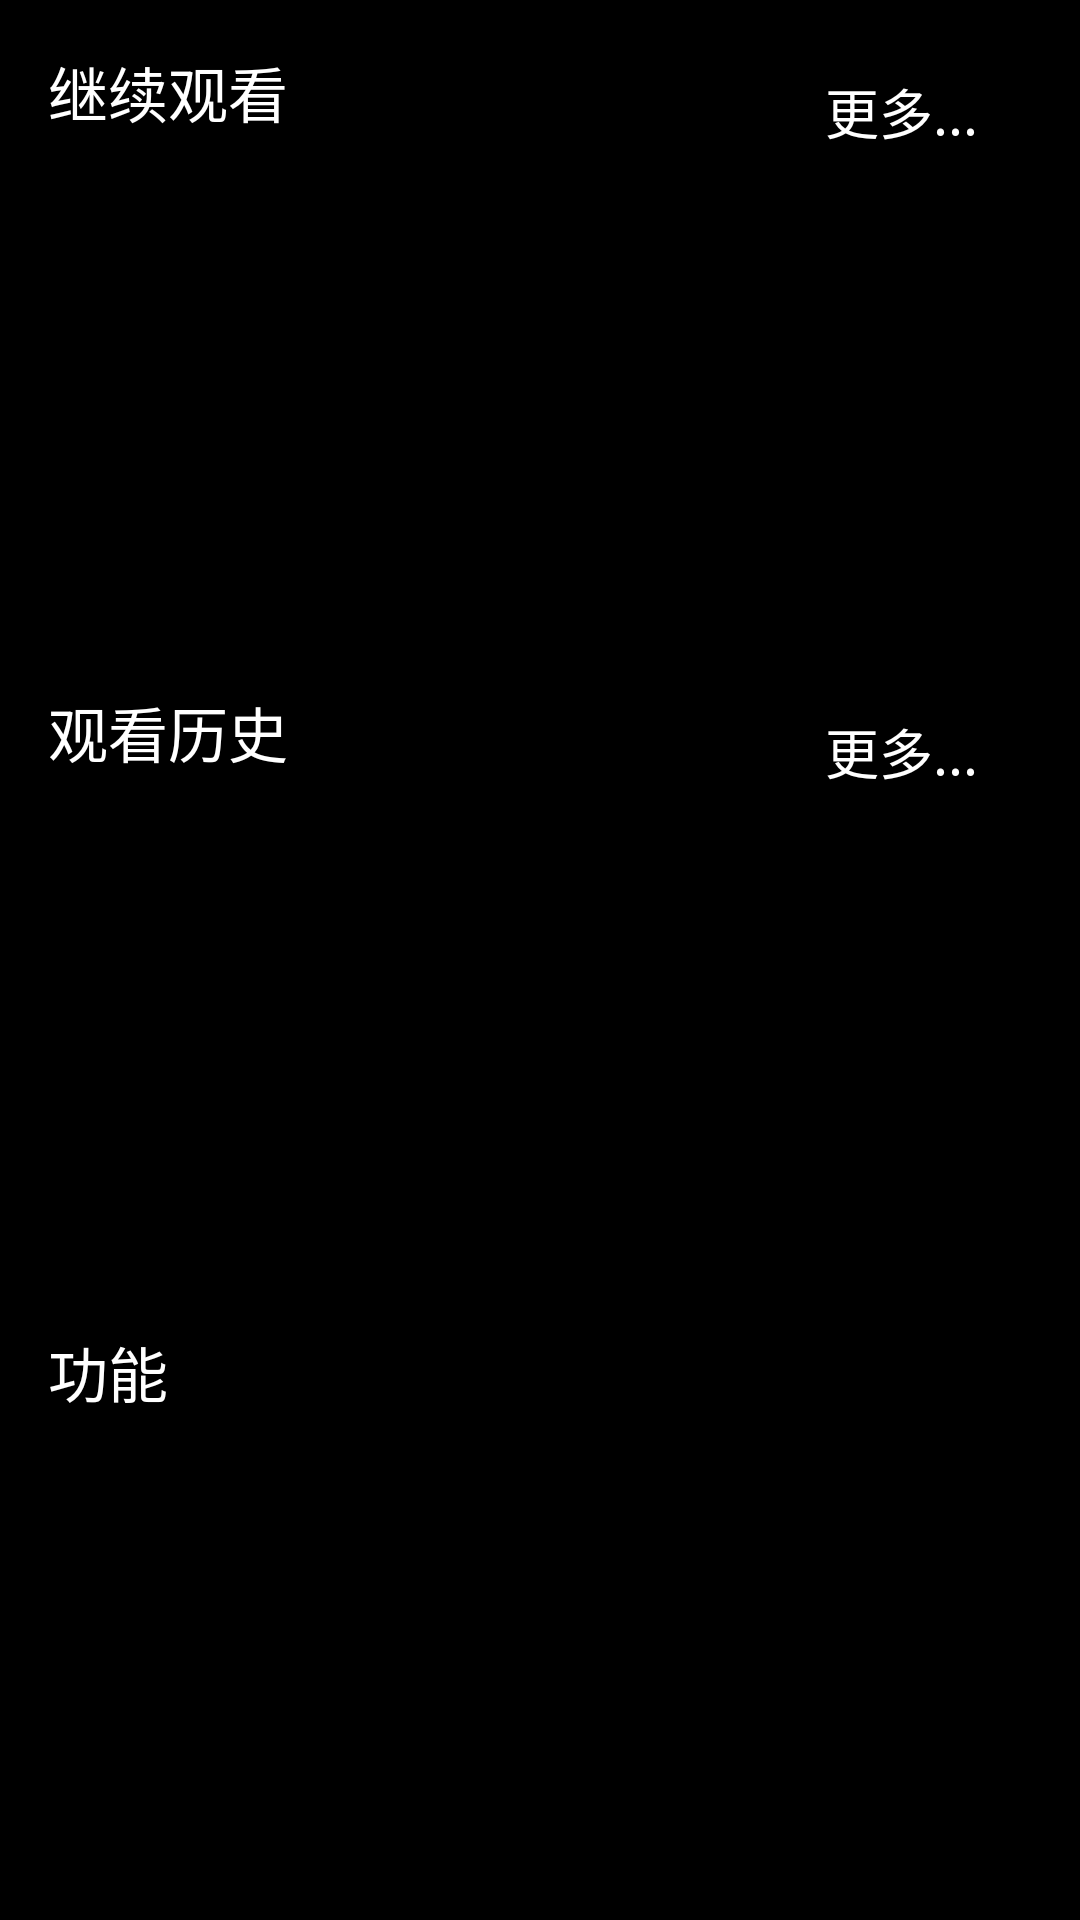

This screen was rendered from an Android layout file. Write that file and the resources it references.
<!-- AndroidManifest.xml: application theme Theme.Tv -->
<!-- res/layout/activity_main.xml -->
<?xml version="1.0" encoding="utf-8"?>
<LinearLayout xmlns:android="http://schemas.android.com/apk/res/android"
    android:layout_width="match_parent"
    android:layout_height="match_parent"
    xmlns:app="http://schemas.android.com/apk/res-auto"
    android:orientation="vertical"
    android:background="#000000">

    
    <LinearLayout
        android:layout_width="match_parent"
        android:layout_height="0dp"
        android:layout_weight="1"
        android:orientation="vertical"
        android:padding="16dp">

        <RelativeLayout
            android:layout_width="match_parent"
            android:layout_height="wrap_content"
            android:layout_marginBottom="8dp">

            <TextView
                android:layout_width="wrap_content"
                android:layout_height="wrap_content"
                android:text="继续观看"
                android:textColor="#FFFFFF"
                android:textSize="20sp"
                android:layout_alignParentStart="true"/>

            <TextView
                android:id="@+id/unfinishedMoreBtn"
                android:layout_width="wrap_content"
                android:layout_height="wrap_content"
                android:text="更多..."
                android:textColor="#FFFFFF"
                android:textSize="18sp"
                android:focusable="true"
                android:clickable="true"
                android:layout_alignParentEnd="true"
                android:background="@drawable/item_background"
                android:padding="8dp"
                android:layout_marginEnd="10dp"/>
        </RelativeLayout>

        <androidx.recyclerview.widget.RecyclerView
            android:id="@+id/unfinishedRecyclerView"
            android:layout_width="match_parent"
            android:layout_height="wrap_content"
            android:orientation="horizontal"/>


    </LinearLayout>

    
    <LinearLayout
        android:layout_width="match_parent"
        android:layout_height="0dp"
        android:layout_weight="1"
        android:orientation="vertical"
        android:padding="16dp">

        <RelativeLayout
            android:layout_width="match_parent"
            android:layout_height="wrap_content"
            android:layout_marginBottom="8dp">

            <TextView
                android:layout_width="wrap_content"
                android:layout_height="wrap_content"
                android:text="观看历史"
                android:textColor="#FFFFFF"
                android:textSize="20sp"
                android:layout_alignParentStart="true"/>

            <TextView
                android:id="@+id/finishedMoreBtn"
                android:layout_width="wrap_content"
                android:layout_height="wrap_content"
                android:text="更多..."
                android:textColor="#FFFFFF"
                android:textSize="18sp"
                android:focusable="true"
                android:clickable="true"
                android:layout_alignParentEnd="true"
                android:background="@drawable/item_background"
                android:padding="8dp"
                android:layout_marginEnd="10dp"/>
        </RelativeLayout>

        <androidx.recyclerview.widget.RecyclerView
            android:id="@+id/finishedRecyclerView"
            android:layout_width="match_parent"
            android:layout_height="wrap_content"
            android:orientation="horizontal"/>
    </LinearLayout>

    
    <LinearLayout
        android:layout_width="match_parent"
        android:layout_height="0dp"
        android:layout_weight="1"
        android:orientation="vertical"
        android:padding="16dp">

        <TextView
            android:layout_width="wrap_content"
            android:layout_height="wrap_content"
            android:text="功能"
            android:textColor="#FFFFFF"
            android:textSize="20sp"
            android:layout_marginBottom="8dp"/>

        <androidx.recyclerview.widget.RecyclerView
            android:id="@+id/commandRecyclerView"
            android:layout_width="match_parent"
            android:layout_height="wrap_content"
            android:orientation="horizontal"/>
    </LinearLayout>

    
    <FrameLayout
        android:id="@+id/contentContainer"
        android:layout_width="match_parent"
        android:layout_height="match_parent"
        android:visibility="gone">

        <androidx.recyclerview.widget.RecyclerView
            android:id="@+id/fileListView"
            android:layout_width="match_parent"
            android:layout_height="match_parent"
            android:visibility="gone"/>

        <FrameLayout
            android:id="@+id/playerContainer"
            android:layout_width="match_parent"
            android:layout_height="match_parent"
            android:visibility="gone">

            <androidx.media3.ui.PlayerView
                android:id="@+id/playerView"
                android:layout_width="match_parent"
                android:layout_height="match_parent"
                app:surface_type="texture_view"/>

            <LinearLayout
                android:id="@+id/controlsOverlay"
                android:layout_width="match_parent"
                android:layout_height="wrap_content"
                android:layout_gravity="bottom"
                android:background="#80000000"
                android:orientation="vertical"
                android:padding="16dp"
                android:visibility="gone">

                <SeekBar
                    android:id="@+id/videoSeekBar"
                    android:layout_width="match_parent"
                    android:layout_height="wrap_content"
                    android:layout_marginBottom="8dp"/>

                <LinearLayout
                    android:layout_width="match_parent"
                    android:layout_height="wrap_content"
                    android:orientation="horizontal">

                    <TextView
                        android:id="@+id/currentTimeText"
                        android:layout_width="wrap_content"
                        android:layout_height="wrap_content"
                        android:textColor="#FFFFFF"/>

                    <TextView
                        android:layout_width="wrap_content"
                        android:layout_height="wrap_content"
                        android:text=" / "
                        android:textColor="#FFFFFF"/>

                    <TextView
                        android:id="@+id/totalTimeText"
                        android:layout_width="wrap_content"
                        android:layout_height="wrap_content"
                        android:textColor="#FFFFFF"/>
                </LinearLayout>
            </LinearLayout>
        </FrameLayout>
    </FrameLayout>
</LinearLayout>
<!-- resources referenced by this layout -->
<resources>
  <!-- drawable item_background (drawable) -->
  <?xml version="1.0" encoding="utf-8"?>
  <selector xmlns:android="http://schemas.android.com/apk/res/android">
      <item android:state_focused="true">
          <shape android:shape="rectangle">
              <solid android:color="#3F51B5" />
              <corners android:radius="8dp" />
              <stroke
                  android:width="2dp"
                  android:color="#FFFFFF" />
          </shape>
      </item>
      <item>
          <shape android:shape="rectangle">
              <solid android:color="#33000000" />
              <corners android:radius="8dp" />
          </shape>
      </item>
  </selector>
  <style name="Theme.Tv" parent="Theme.AppCompat.DayNight.NoActionBar" />
</resources>
